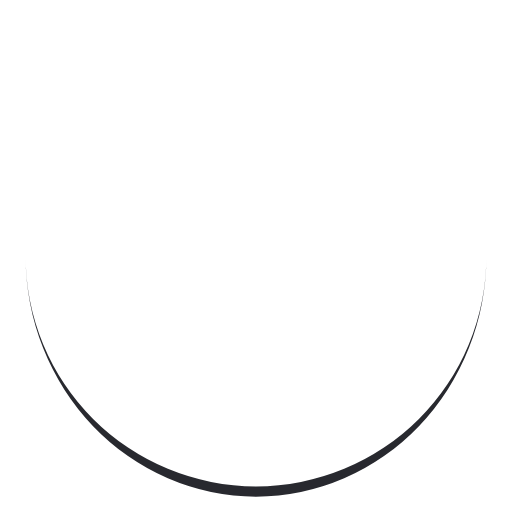
t = 0.00 s
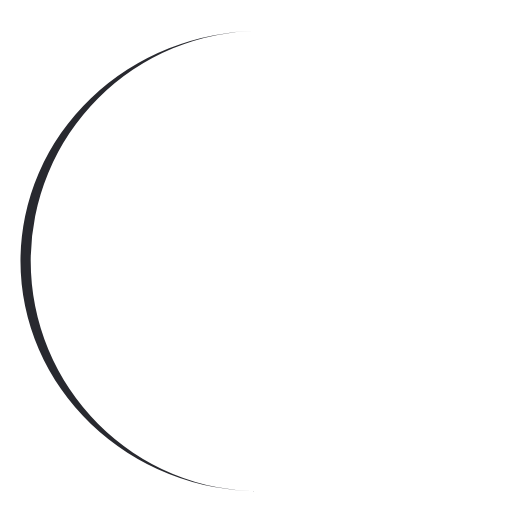
t = 0.25 s
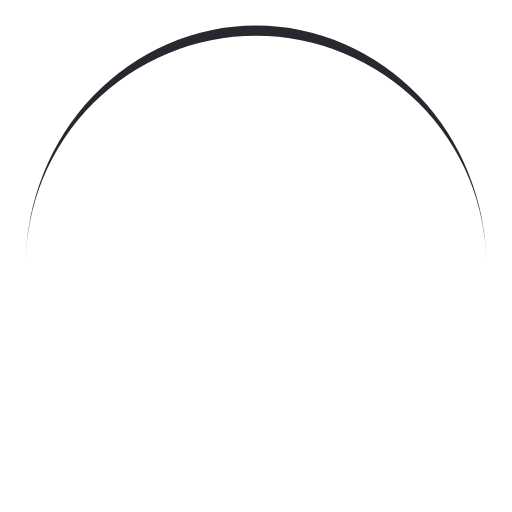
t = 0.50 s
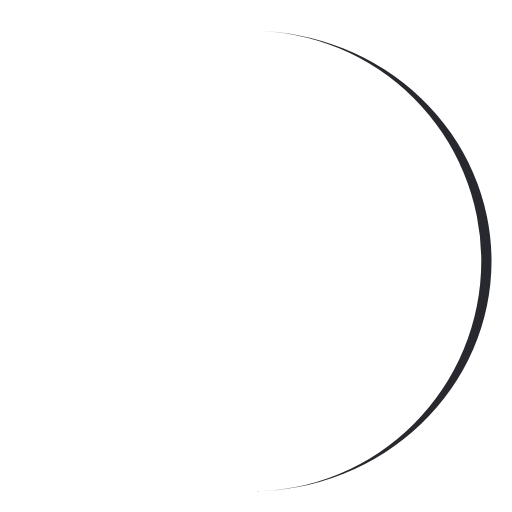
t = 0.75 s

The animated SVG that drew these frames (rendered in a browser with its animation timeline set to each time). Animation: 1 SMIL element (animateTransform=1); one cycle of 1.00 s, repeats indefinitely.

<svg width="100px"  height="100px"  xmlns="http://www.w3.org/2000/svg" viewBox="0 0 100 100" preserveAspectRatio="xMidYMid" class="lds-eclipse" style="background: none;"><path ng-attr-d="{{config.pathCmd}}" ng-attr-fill="{{config.color}}" stroke="none" d="M5 50A45 45 0 0 0 95 50A45 47 0 0 1 5 50" fill="#28292f" transform="rotate(51.745 50 51)"><animateTransform attributeName="transform" type="rotate" calcMode="linear" values="0 50 51;360 50 51" keyTimes="0;1" dur="1s" begin="0s" repeatCount="indefinite"></animateTransform></path></svg>